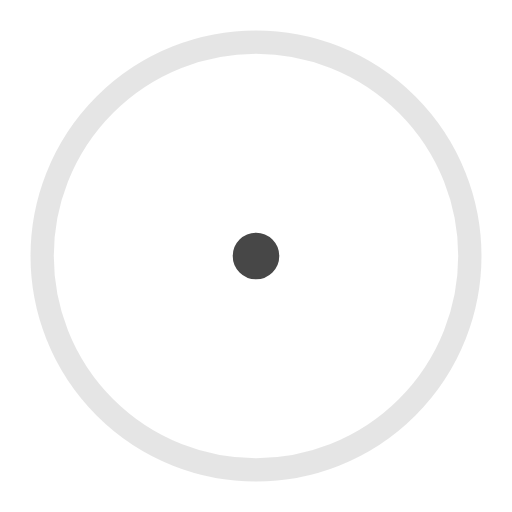
t = 0.00 s
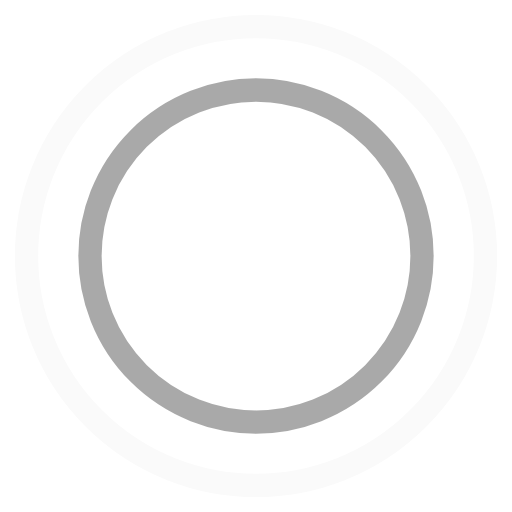
t = 0.45 s
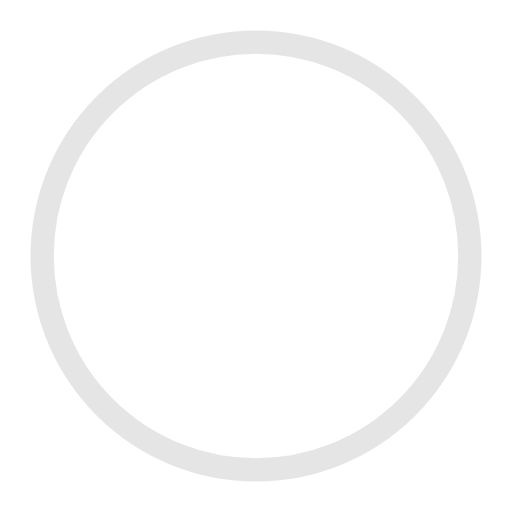
t = 0.90 s
t = 1.35 s: frame unchanged from t = 0.45 s, image omitted

The animated SVG that drew these frames (rendered in a browser with its animation timeline set to each time). Animation: 4 SMIL elements (animate=4); one cycle of 1.80 s, repeats indefinitely.

<!-- By Sam Herbert (@sherb), for everyone. More @ http://goo.gl/7AJzbL -->
<svg width="44" height="44" viewBox="0 0 44 44" xmlns="http://www.w3.org/2000/svg" stroke="#474747">
    <g fill="none" fill-rule="evenodd" stroke-width="2">
        <circle cx="22" cy="22" r="1">
            <animate attributeName="r"
                begin="0s" dur="1.8s"
                values="1; 20"
                calcMode="spline"
                keyTimes="0; 1"
                keySplines="0.165, 0.84, 0.44, 1"
                repeatCount="indefinite" />
            <animate attributeName="stroke-opacity"
                begin="0s" dur="1.8s"
                values="1; 0"
                calcMode="spline"
                keyTimes="0; 1"
                keySplines="0.3, 0.61, 0.355, 1"
                repeatCount="indefinite" />
        </circle>
        <circle cx="22" cy="22" r="1">
            <animate attributeName="r"
                begin="-0.9s" dur="1.8s"
                values="1; 20"
                calcMode="spline"
                keyTimes="0; 1"
                keySplines="0.165, 0.84, 0.44, 1"
                repeatCount="indefinite" />
            <animate attributeName="stroke-opacity"
                begin="-0.9s" dur="1.8s"
                values="1; 0"
                calcMode="spline"
                keyTimes="0; 1"
                keySplines="0.3, 0.61, 0.355, 1"
                repeatCount="indefinite" />
        </circle>
    </g>
</svg>
